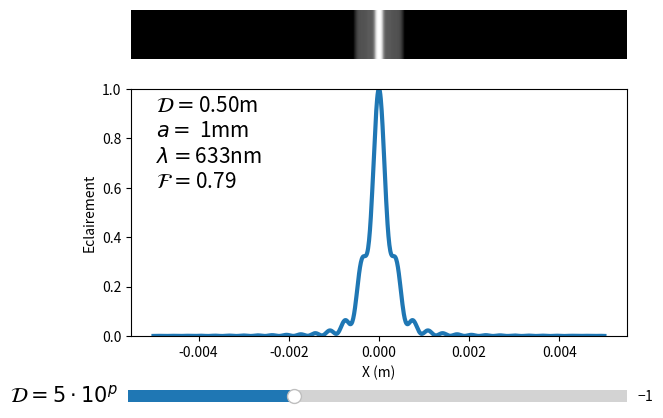

Here is the Python script that generated this plot:
""" ====================================================================
Calcul de la figure de diffraction par intégration de Huygens-Fresnel.

Possibilité de modifier:
 - longueur d'onde (variable: lamb)
 - largeur de la fente (variable: a)
 - distance fente-écran (variable: D; modifiable en direct)
 
Le nombre de Fresnel F est affiché en direct avec D, lamb et a
 
On observe:
 - l'éclairement 2D, tel qu'on le voit sur un écran (modulo une fonction de contraste personnalisée)
 - l'éclairment en 1D (éclairement en fonction de la position)

	Auteur: Grégoire Martouzet, gregoire.martouzet@ens-paris-saclay.fr

	2 mai 2018
==================================================================== """

import numpy as np
import matplotlib.pyplot as plt
from matplotlib.widgets import Slider, Button, RadioButtons
from matplotlib import gridspec

""" -----------------------
    Paramètres physiques
    ----------------------- """
lamb = 632.8e-9	# longueur d'onde
D	 = 0.5		# distance fente-objet
a	 = 1e-3		# largeur de la fente

""" -----------------------
    Paramètres de calcul
    discrétisation de l'écran et de la fente
    ----------------------- """
N_ecran = 1000
N_fente = 100 


""" -----------------------
    Création fenêtre et axes
    ----------------------- """
fig = plt.figure()
plt.subplots_adjust(bottom=0.2)
#fig.canvas.set_window_title('Nombre de Fresnel')

gs = gridspec.GridSpec(2, 1, height_ratios=[1, 5]) 
ax = [plt.subplot(gs[0]), plt.subplot(gs[1])]

# ax[0]: image 2D de l'éclairement
# ax[1]: image 1D de l'éclairement

ax[0].axis('off')

ax[1].axis()#fontsize = 15)
ax[1].set_xlabel('X (m)')#, fontsize=15)
ax[1].set_ylabel('Eclairement')#, fontsize=15)
ax[1].set_ylim(0, 1.0)

# Slider
axD = plt.axes([0.12, 0.05, 0.78, 0.05])
sD = Slider(axD, '$\mathcal{D}=5\cdot10^p$', -2, 1, valinit=-1)
sD.label.set_size(15)

# Mise à jour du sider
def update(val):
	global D
	# Calcul de D
	D = 5*10**val
	
	# Calcul de l'éclairement
	X, eclairement, eclairement_2D = process()
	
	# Maj des graphs
	line.set_data(X, eclairement)
	image_eclairement.set_data( eclairement_2D )
	
	ax[1].set_xlim(X[0],X[-1])
	
	text.set_text(text_update())
	text.set_position((X[0]*0.99, 0.6))
	
	fig.canvas.draw_idle()

sD.on_changed(update)


""" --------------------
    Post-traitement de l'éclairement 2D
    Modification du contraste
    --------------------"""
def contraste(Y):
	# -- Contraste réel (peu visible)
	# return Y
	# -- Contraste mofié, fait resortir les petites variations 
	return ((Y-0.5)*1.6)**3+0.5
		

""" Principe de Huygens-Fresnel """
def huygens_fresnel(x, X, D):
	PM = np.sqrt( (X-x)**2 + D**2 )
	return np.exp(1j*2*np.pi*PM/lamb)/PM
	
""" Intégration par méthode des trépèzes """
def integrate(l, x_pas):
	s = (l[0]+l[-1])/2 + sum(l[1:-1])
	return s / x_pas
	
""" --------------------
	Calcul de l'éclairement sur l'écran
	( intégration du principe de Huygens-Fresnel)
	X = positions discrètes sur l'écran
	x = positions discrètes sur la fente
	D = distance fente-objet
	--------------------"""
def E(x, X):
	R = []
	for Xi in X:
		integrale = integrate( huygens_fresnel(x, Xi, D) , x[1]-x[0] )
		R.append(np.absolute(integrale)**2)
	
	return np.array(R)



""" --------------------
	Calcul de l'éclairement sur l'écran
	et post-traitement
	--------------------"""	
def process():
		
	# Discrétisation de la fente
	x = np.linspace(-a/2, a/2, N_fente)
	
	# Discrétisation de l'écran (demi écran)
	X = np.linspace(0, 10*a*D, N_ecran//2)
	
	# Calcul de l'éclairement sur le demi écran
	Y = E(x, X)
	
	# reconstruction par symétrie de la solution sur tout l'écran
	X = np.append(-1*X[::-1], X)
	
	Eclairement = np.append(Y[::-1], Y)
	
	# Normalisation de l'éclairement
	Eclairement /= max(Eclairement)
	
	# Eclairement pour la figure 2D, modification du contraste éventuellement
	Z = 1 - np.array([contraste(Eclairement)])
	
	return X, Eclairement, Z


""" Retourne une chaîne de caractère à afficher """
def text_update():
	d_str = '$\mathcal{D}=$'+'{:2.2f}m'.format(D)
	l_str = '$\lambda=$'+'{:2.0f}nm'.format(lamb*1e9)
	a_str = '$a=$'+'{:2.0f}mm'.format(a*1e3)
	f_str = '$\mathcal{F}=$'+'{:2.2f}'.format((a/2)**2/(lamb*D)) 
	return d_str+'\n'+a_str+'\n'+l_str+'\n'+f_str

""" --------------------
	Affichage des courbes
	--------------------"""	
X, eclairement, eclairement_2D = process()

line, = ax[1].plot(X, eclairement, linewidth=3)

image_eclairement = ax[0].imshow(eclairement_2D, interpolation='bessel', 
                            #origin='bottom', 
                            aspect='auto',
                            vmin=0,
                            vmax=0.7, 
                            cmap='Greys')

text = ax[1].text(X[0]*0.99, 0.6, text_update(), fontsize=15)

plt.show()
